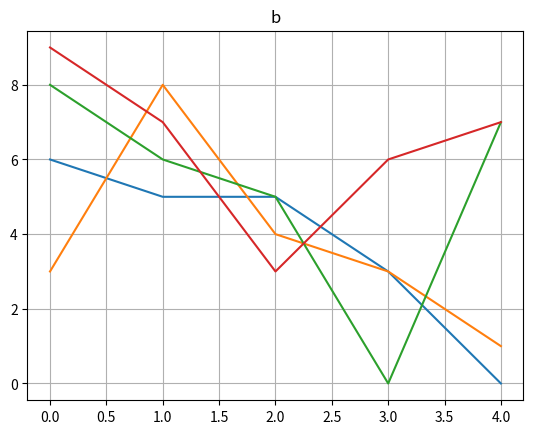

Here is the Python script that generated this plot:
import datetime
import os
import matplotlib.pyplot as plt
import pandas as pd

PATH=os.getcwd()


def pic_dis(data1,data2,file_name="",folder_name="",axis=0):
    if axis:
        for col_name in list(data1):
            data1[col_name].plot(label="all")
            data2[col_name].plot(label="up", title=col_name, grid=True)
            if not file_name:
                file_name=col_name
            plt.savefig(str(datetime.datetime.today())[:10]+file_name + '.png')
            plt.show()



        # if file_name:
        #         if folder_name:
        #             dir_new = os.path.join(PATH, folder_name)
        #             if os.path.isdir(PATH):
        #                 path = os.mkdir(dir_new)
        #         plt.savefig(path+str(datetime.datetime.today())[:10]+file_name+".png")
        #     plt.show()
    else:
        print(range(len(data1)))
        for row in range(len(data1)):
            data1.iloc[row].plot(label="all")
            data2.iloc[row].plot(label="up", title=data2.iat[row, 0], grid=True)
            plt.savefig(os.getcwd() + "\\pic\\" + str(datetime.datetime.today())[:10] + "range_pct.png")
            plt.show()


import numpy as np

df1=pd.DataFrame(np.random.randint(0,10,(5,2)),columns=list("ab"))
df2=pd.DataFrame(np.random.randint(0,10,(5,2)),columns=list("ab"))
pic_dis(df1,df2,file_name="aaa",axis=1)




